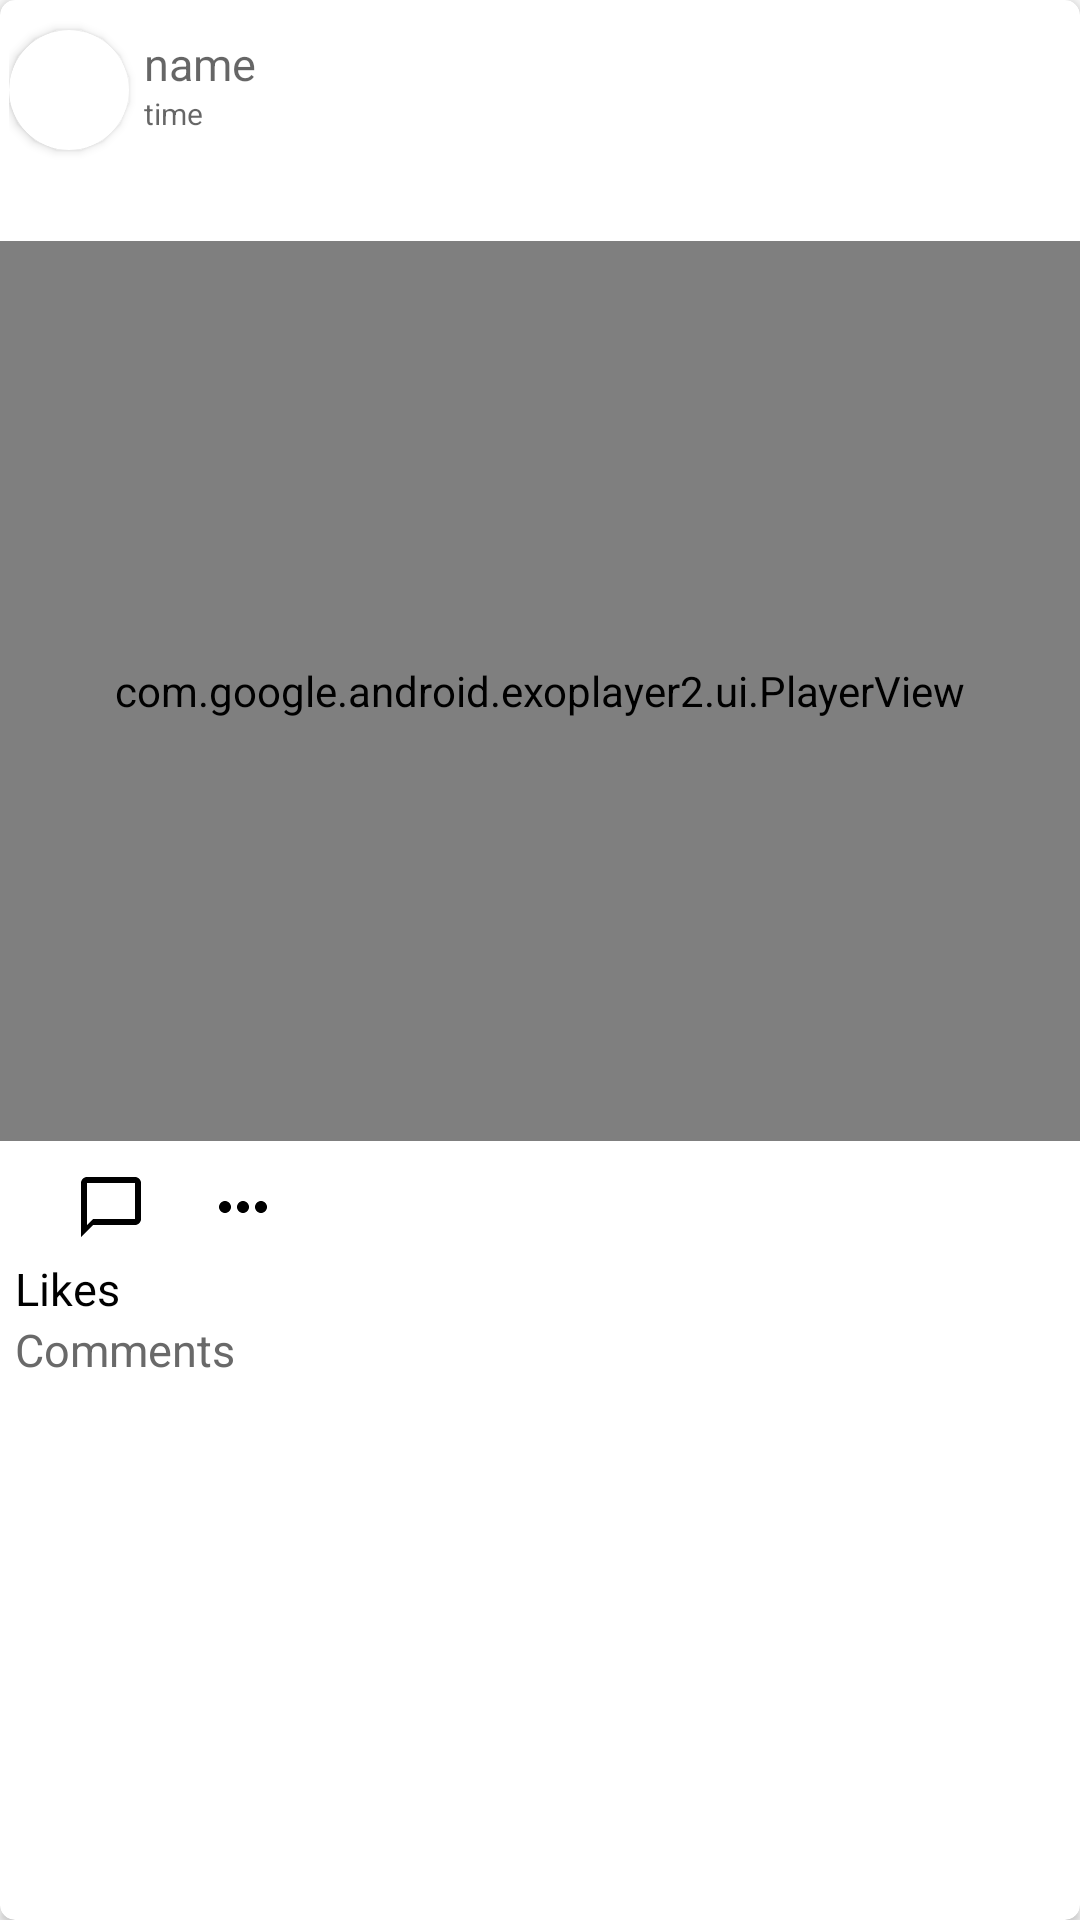

Write the Android layout XML for this screen, with the resource values it uses.
<!-- AndroidManifest.xml: application theme AppTheme -->
<!-- res/layout/post_layout.xml -->
<?xml version="1.0" encoding="utf-8"?>
<androidx.cardview.widget.CardView xmlns:android="http://schemas.android.com/apk/res/android"
    xmlns:tools="http://schemas.android.com/tools"
    android:layout_width="match_parent"
    xmlns:app="http://schemas.android.com/apk/res-auto"
    android:orientation="vertical"
    android:layout_margin="5dp"
    app:cardCornerRadius="5dp"
    app:cardBackgroundColor="@color/whitee"
    android:layout_height="wrap_content">


    <LinearLayout
        android:layout_width="match_parent"
        android:layout_height="wrap_content"
        android:orientation="vertical">


        <LinearLayout
            android:layout_width="match_parent"
            android:layout_height="60dp"
            android:orientation="horizontal"
            android:padding="3dp">


            <androidx.cardview.widget.CardView
                android:layout_width="40dp"
                android:layout_height="40dp"
                android:layout_gravity="center_vertical"
                app:cardPreventCornerOverlap="false"
                app:cardCornerRadius="20dp">

                <ImageView
                    android:layout_width="match_parent"
                    android:layout_height="match_parent"
                    android:id="@+id/ivprofile_item"
                    android:background="@drawable/ic_person"
                    android:clickable="true"
                    android:scaleType="centerCrop"/>



            </androidx.cardview.widget.CardView>



            <LinearLayout
                android:layout_width="wrap_content"
                android:layout_height="wrap_content"
                android:orientation="vertical">

                <TextView
                    android:layout_width="300dp"
                    android:layout_height="20dp"
                    android:textColor="@color/black"
                    android:layout_marginTop="8dp"
                    android:hint="name"
                    android:textSize="15sp"
                    android:id="@+id/tv_name_post"
                    android:paddingStart="5dp"
                    />


                <TextView
                    android:layout_width="wrap_content"
                    android:layout_height="wrap_content"
                    android:textColor="@color/red"
                    android:hint="time"
                    android:textSize="10sp"
                    android:id="@+id/tv_time_post"
                    android:paddingStart="5dp"
                    />

            </LinearLayout>


        </LinearLayout>



        <TextView
            android:layout_width="wrap_content"
            android:layout_height="wrap_content"
            android:textColor="@color/black"
            android:textSize="15sp"
            android:autoLink="web"
            android:textColorLink="@color/blue"
            android:textIsSelectable="true"
            android:visibility="visible"
            android:layout_marginStart="5dp"
            android:layout_marginEnd="5dp"
            android:id="@+id/tv_desc_post"
            android:paddingStart="5dp"
            />


        <androidx.constraintlayout.widget.ConstraintLayout
            android:layout_width="match_parent"
            android:layout_height="wrap_content"
            >
            <com.google.android.exoplayer2.ui.PlayerView
                android:id="@+id/exoplayer_item_post"
                android:layout_width="match_parent"
                android:layout_height="300dp"
                android:visibility="visible"
                app:controller_layout_id="@layout/custom_exoplayer"
                app:resize_mode="fill"
                app:show_timeout="3000"
                app:use_controller="true"
                tools:ignore="MissingConstraints"
                tools:layout_editor_absoluteX="0dp"
                tools:layout_editor_absoluteY="0dp" />
            <ImageView
                android:layout_width="match_parent"
                android:layout_height="300dp"
                android:id="@+id/iv_post_item"
                android:scaleType="centerCrop"
                android:visibility="visible"
                tools:ignore="MissingConstraints" />

            <TextView
                android:layout_width="match_parent"
                android:layout_height="wrap_content"
                android:layout_marginStart="10dp"
                android:layout_marginEnd="10dp"
                android:id="@+id/writeup"
                android:autoLink="web"
                android:textIsSelectable="true"
                android:textSize="15sp"
                android:textColor="@color/black"
                android:visibility="visible"
                tools:ignore="MissingConstraints" />





        </androidx.constraintlayout.widget.ConstraintLayout>



        <LinearLayout
            android:layout_width="match_parent"
            android:layout_height="wrap_content"
            android:layout_marginTop="5dp"
            android:orientation="horizontal">



            <ImageButton
                android:layout_width="wrap_content"
                android:layout_height="wrap_content"
                android:src="@drawable/ic_dislike"
                android:background="@android:color/transparent"
                android:padding="5dp"
                android:id="@+id/likebutton_posts"
           />

            <ImageButton
                android:layout_width="wrap_content"
                android:layout_height="wrap_content"
                android:src="@drawable/ic_comment"
                android:background="@android:color/transparent"
                android:padding="5dp"
                android:id="@+id/commentbutton_posts"
                android:layout_marginLeft="10dp"/>

            <ImageButton
                android:layout_width="wrap_content"
                android:layout_height="wrap_content"
                android:src="@drawable/ic_moreoptions"
                android:background="@android:color/transparent"
                android:padding="5dp"
                android:visibility="visible"
                android:id="@+id/morebutton_posts"
                android:layout_marginLeft="10dp"/>



        </LinearLayout>



        <TextView
            android:layout_width="wrap_content"
            android:layout_height="wrap_content"
            android:textColor="@color/black"
            android:textSize="15sp"
            android:text="Likes"
            android:id="@+id/tv_likes_post"
            android:paddingStart="5dp"
            />

        <TextView
            android:id="@+id/tv_comment_post"
            android:layout_width="wrap_content"
            android:layout_height="wrap_content"
            android:paddingStart="5dp"
            android:text="Comments"
            android:textColor="@color/textcolorgrey"
            android:textSize="15sp" />



    </LinearLayout>




</androidx.cardview.widget.CardView>
<!-- res/layout/custom_exoplayer.xml (included above) -->
<?xml version="1.0" encoding="utf-8"?>
<androidx.constraintlayout.widget.ConstraintLayout xmlns:android="http://schemas.android.com/apk/res/android"
    xmlns:tools="http://schemas.android.com/tools"
    android:layout_width="match_parent"
    android:layout_height="wrap_content"
    xmlns:app="http://schemas.android.com/apk/res-auto"
    android:background="#000000"
    android:layoutDirection="ltr"
    android:orientation="vertical">

    <LinearLayout
        android:layout_width="match_parent"
        android:layout_height="wrap_content"
        android:gravity="center_vertical"
        android:orientation="horizontal"
        tools:ignore="MissingConstraints">


        <ImageButton
            android:id="@+id/exo_play"
            style="@style/ExoMediaButton.Play"
            android:color="#ffffff"
            android:layout_width="60dp"/>

        <ImageButton
            android:id="@+id/exo_pause"
            style="@style/ExoMediaButton.Pause"
            android:color="#ffffff"
            android:layout_width="60dp"/>

        <TextView
            android:id="@+id/exo_position"
            android:layout_width="wrap_content"
            android:layout_height="wrap_content"
            android:includeFontPadding="false"
            android:paddingLeft="4dp"
            android:paddingRight="4dp"
            android:textColor="#FF061E"
            android:textSize="10sp"
            android:textStyle="normal"
            />


        <com.google.android.exoplayer2.ui.DefaultTimeBar
            android:layout_width="0dp"
            android:layout_height="26dp"
            android:id="@+id/exo_progress"
            app:played_color="#FF061E"
            android:layout_weight="1"/>


        <TextView
            android:id="@+id/exo_duration"
            android:layout_width="wrap_content"
            android:layout_height="wrap_content"
            android:includeFontPadding="false"
            android:paddingLeft="4dp"
            android:paddingRight="4dp"
            android:textColor="#FF061E"
            android:textSize="10sp"
            android:textStyle="normal"
            />


    </LinearLayout>


</androidx.constraintlayout.widget.ConstraintLayout>
<!-- resources referenced by this layout -->
<resources>
  <color name="black">#000000</color>
  <color name="blue">#03DAC5</color>
  <color name="red">#FF061E</color>
  <color name="textcolorgrey">#696969</color>
  <color name="whitee">#ffffff</color>
  <!-- drawable ic_comment (drawable) -->
  <vector xmlns:android="http://schemas.android.com/apk/res/android"
      android:width="24dp"
      android:height="24dp"
      android:viewportWidth="24"
      android:viewportHeight="24">
      <path
          android:fillColor="@color/black"
          android:pathData="M20,2L4,2c-1.1,0 -2,0.9 -2,2v18l4,-4h14c1.1,0 2,-0.9 2,-2L22,4c0,-1.1 -0.9,-2 -2,-2zM20,16L6,16l-2,2L4,4h16v12z"/>
  </vector>
  <!-- drawable ic_moreoptions (drawable) -->
  <vector xmlns:android="http://schemas.android.com/apk/res/android"
      android:width="24dp"
      android:height="24dp"
      android:viewportWidth="24"
      android:viewportHeight="24">
      <path
          android:fillColor="@color/black"
          android:pathData="M6,10c-1.1,0 -2,0.9 -2,2s0.9,2 2,2 2,-0.9 2,-2 -0.9,-2 -2,-2zM18,10c-1.1,0 -2,0.9 -2,2s0.9,2 2,2 2,-0.9 2,-2 -0.9,-2 -2,-2zM12,10c-1.1,0 -2,0.9 -2,2s0.9,2 2,2 2,-0.9 2,-2 -0.9,-2 -2,-2z"/>
  </vector>
  <style name="AppTheme" parent="Theme.AppCompat.Light.NoActionBar">
          
  
          <item name="colorPrimary">@color/colorPrimary</item>
          <item name="colorPrimaryDark">@color/colorPrimaryDark</item>
          <item name="colorAccent">@color/colorAccent</item>
      </style>
  <color name="colorPrimary">#FF061E</color>
  <color name="colorPrimaryDark">#F44336</color>
  <color name="colorAccent">#03DAC5</color>
</resources>
